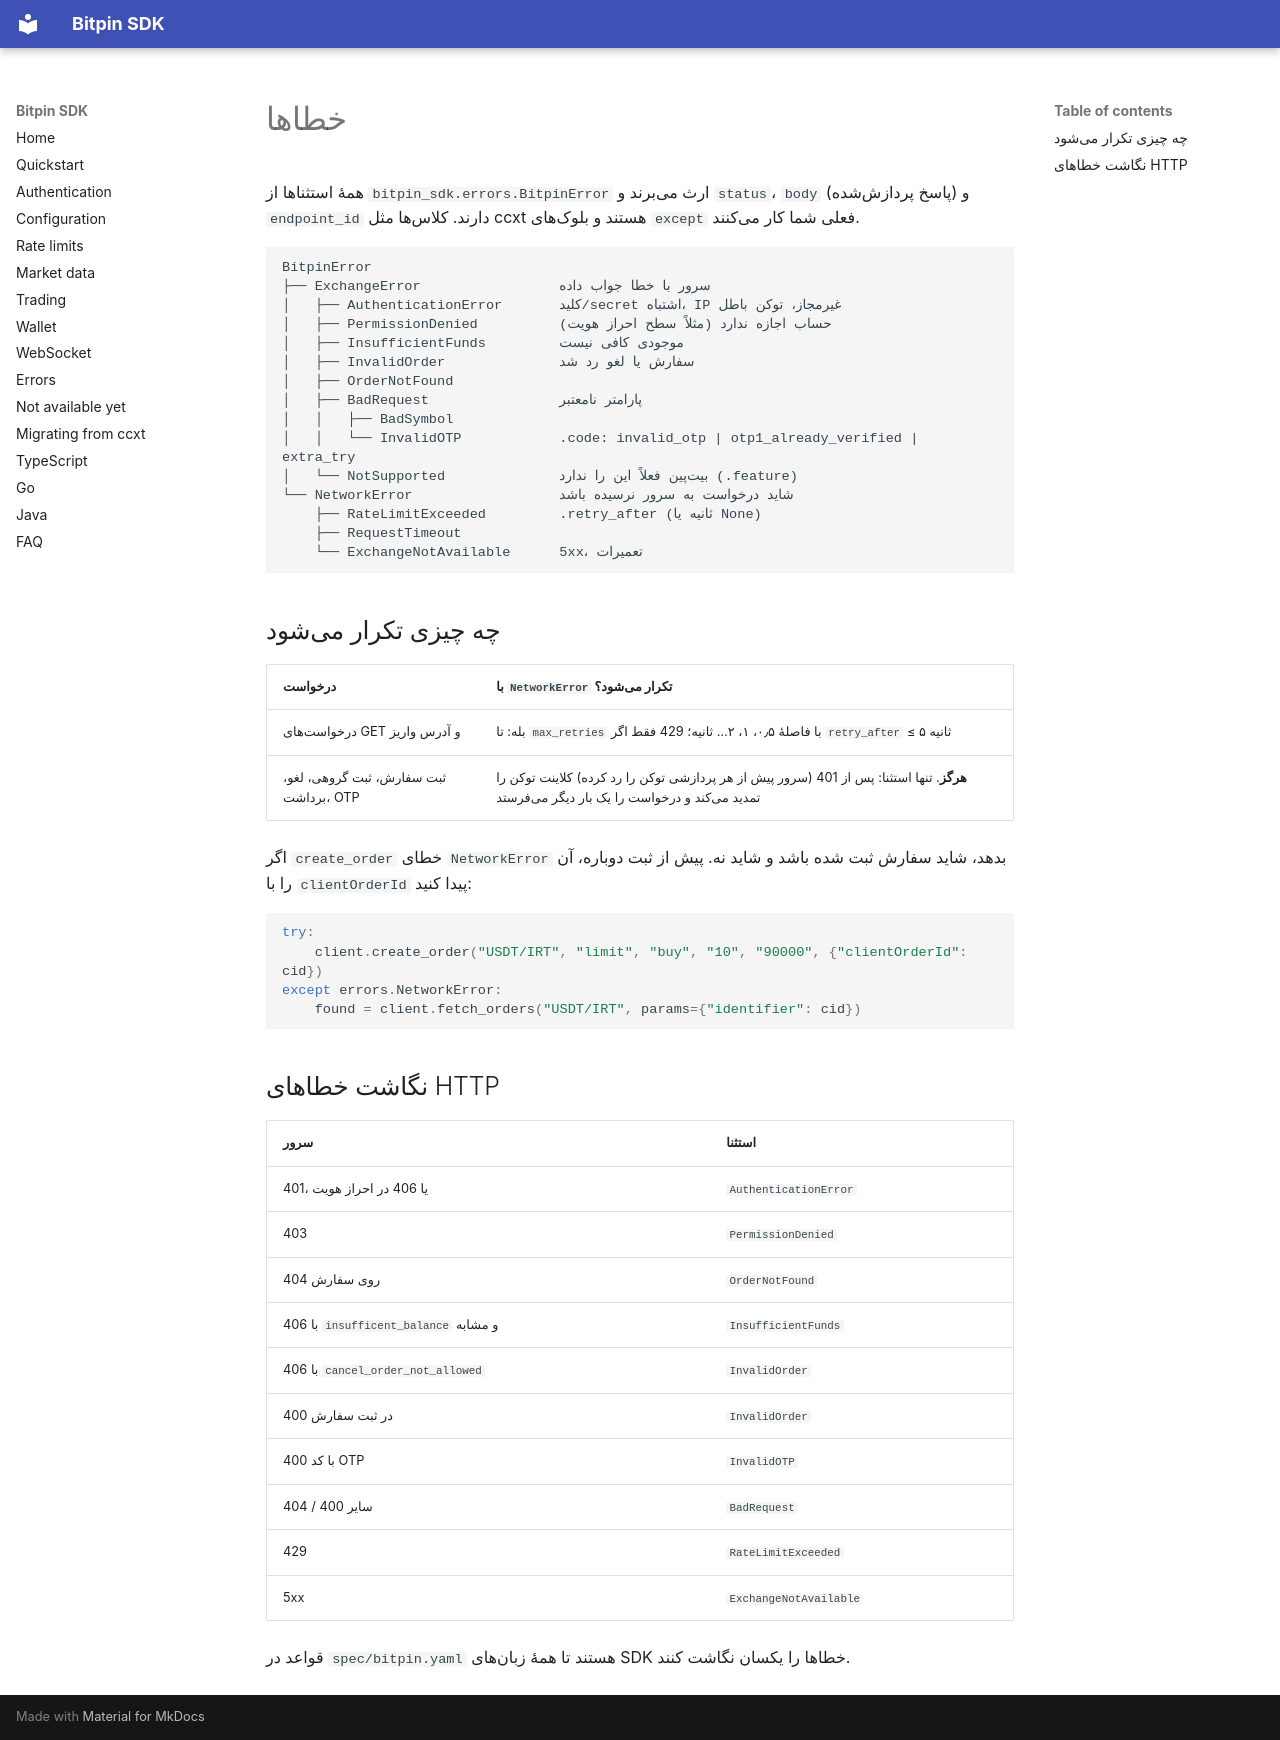

repository: bitpin-dev/bitpin-sdk · page: fa/errors/index.html · generator: mkdocs

# خطاها

همهٔ استثناها از `bitpin_sdk.errors.BitpinError` ارث میبرند و `status`، `body` (پاسخ پردازششده) و `endpoint_id` دارند. کلاسها مثل ccxt هستند و بلوکهای `except` فعلی شما کار میکنند.

```text
BitpinError
├── ExchangeError                 سرور با خطا جواب داده
│   ├── AuthenticationError       کلید/secret اشتباه، IP غیرمجاز، توکن باطل
│   ├── PermissionDenied          حساب اجازه ندارد (مثلاً سطح احراز هویت)
│   ├── InsufficientFunds         موجودی کافی نیست
│   ├── InvalidOrder              سفارش یا لغو رد شد
│   ├── OrderNotFound
│   ├── BadRequest                پارامتر نامعتبر
│   │   ├── BadSymbol
│   │   └── InvalidOTP            .code: invalid_otp | otp1_already_verified | extra_try
│   └── NotSupported              بیتپین فعلاً این را ندارد (.feature)
└── NetworkError                  شاید درخواست به سرور نرسیده باشد
    ├── RateLimitExceeded         .retry_after (ثانیه یا None)
    ├── RequestTimeout
    └── ExchangeNotAvailable      5xx، تعمیرات
```

## چه چیزی تکرار میشود

| درخواست | با `NetworkError` تکرار میشود؟ |
|---|---|
| درخواستهای GET و آدرس واریز | بله: تا `max_retries` با فاصلهٔ ۰٫۵، ۱، ۲… ثانیه؛ 429 فقط اگر `retry_after` ≤ ۵ ثانیه |
| ثبت سفارش، ثبت گروهی، لغو، برداشت، OTP | **هرگز**. تنها استثنا: پس از 401 (سرور پیش از هر پردازشی توکن را رد کرده) کلاینت توکن را تمدید میکند و درخواست را یک بار دیگر میفرستد |

اگر `create_order` خطای `NetworkError` بدهد، شاید سفارش ثبت شده باشد و شاید نه. پیش از ثبت دوباره، آن را با `clientOrderId` پیدا کنید:

```python
try:
    client.create_order("USDT/IRT", "limit", "buy", "10", "90000", {"clientOrderId": cid})
except errors.NetworkError:
    found = client.fetch_orders("USDT/IRT", params={"identifier": cid})
```

## نگاشت خطاهای HTTP

| سرور | استثنا |
|---|---|
| 401، یا 406 در احراز هویت | `AuthenticationError` |
| 403 | `PermissionDenied` |
| 404 روی سفارش | `OrderNotFound` |
| 406 با `insufficent_balance` و مشابه | `InsufficientFunds` |
| 406 با `cancel_order_not_allowed` | `InvalidOrder` |
| 400 در ثبت سفارش | `InvalidOrder` |
| 400 با کد OTP | `InvalidOTP` |
| سایر 400 / 404 | `BadRequest` |
| 429 | `RateLimitExceeded` |
| 5xx | `ExchangeNotAvailable` |

قواعد در `spec/bitpin.yaml` هستند تا همهٔ زبانهای SDK خطاها را یکسان نگاشت کنند.
